Labelled photos from "tomato-dataset", an image-classification folder in RohanPatel-0/tomato-disease-detector. The possible labels are: tomato late blight, healthy tomato.

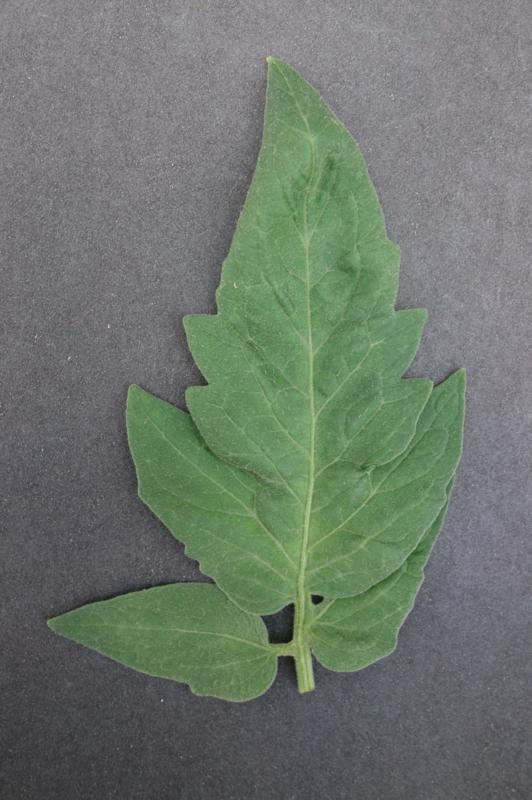
Label: healthy tomato

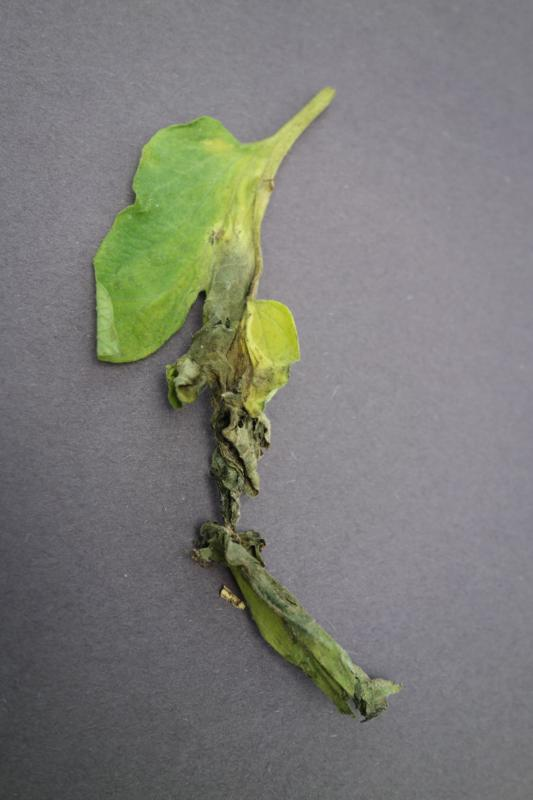
Label: tomato late blight

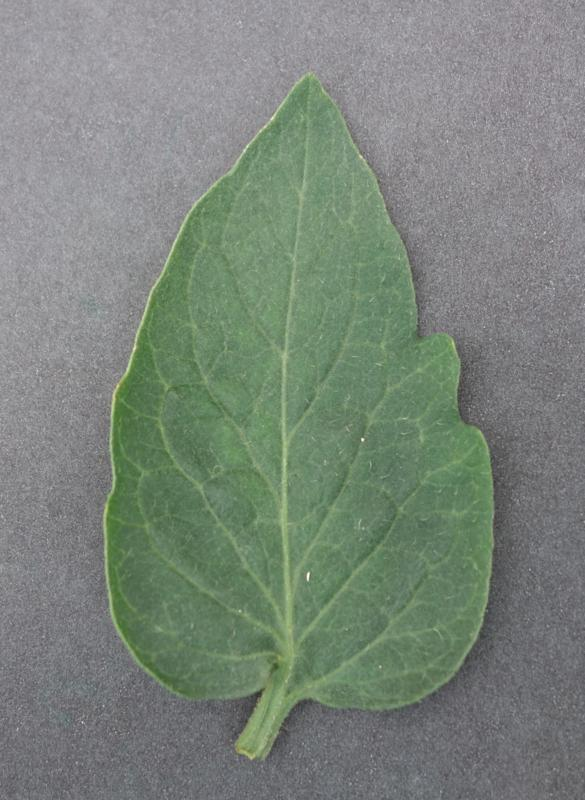
Label: healthy tomato

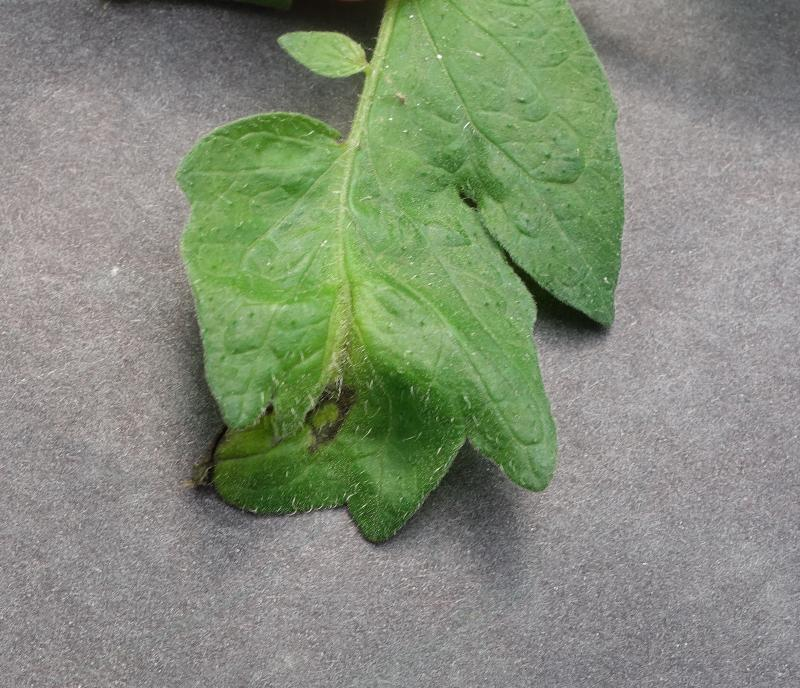
Label: tomato late blight

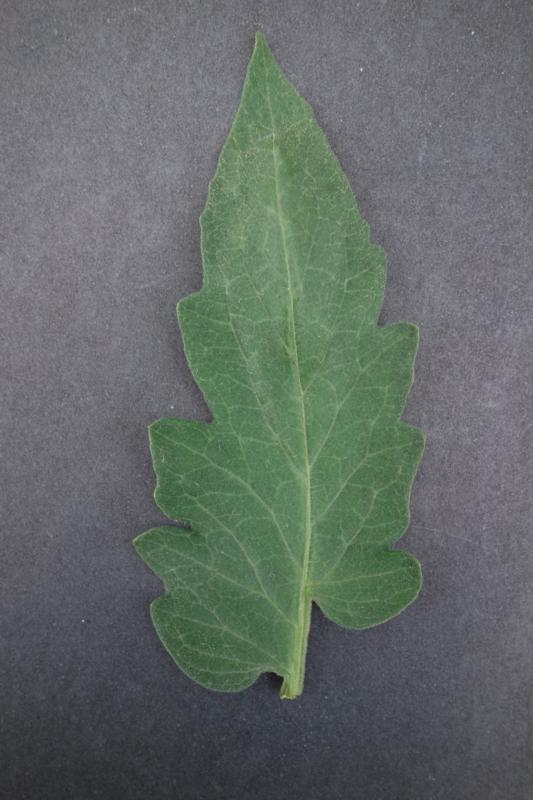
Label: healthy tomato

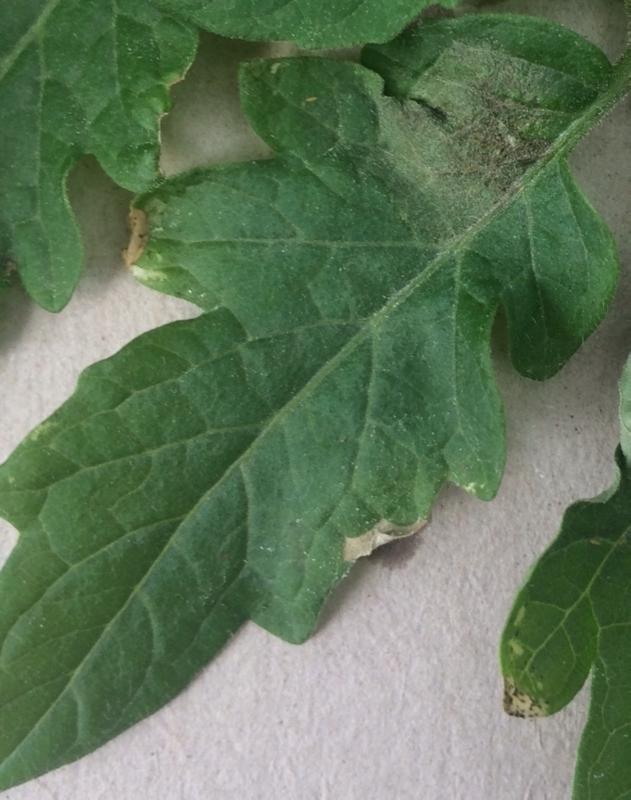
Label: tomato late blight
